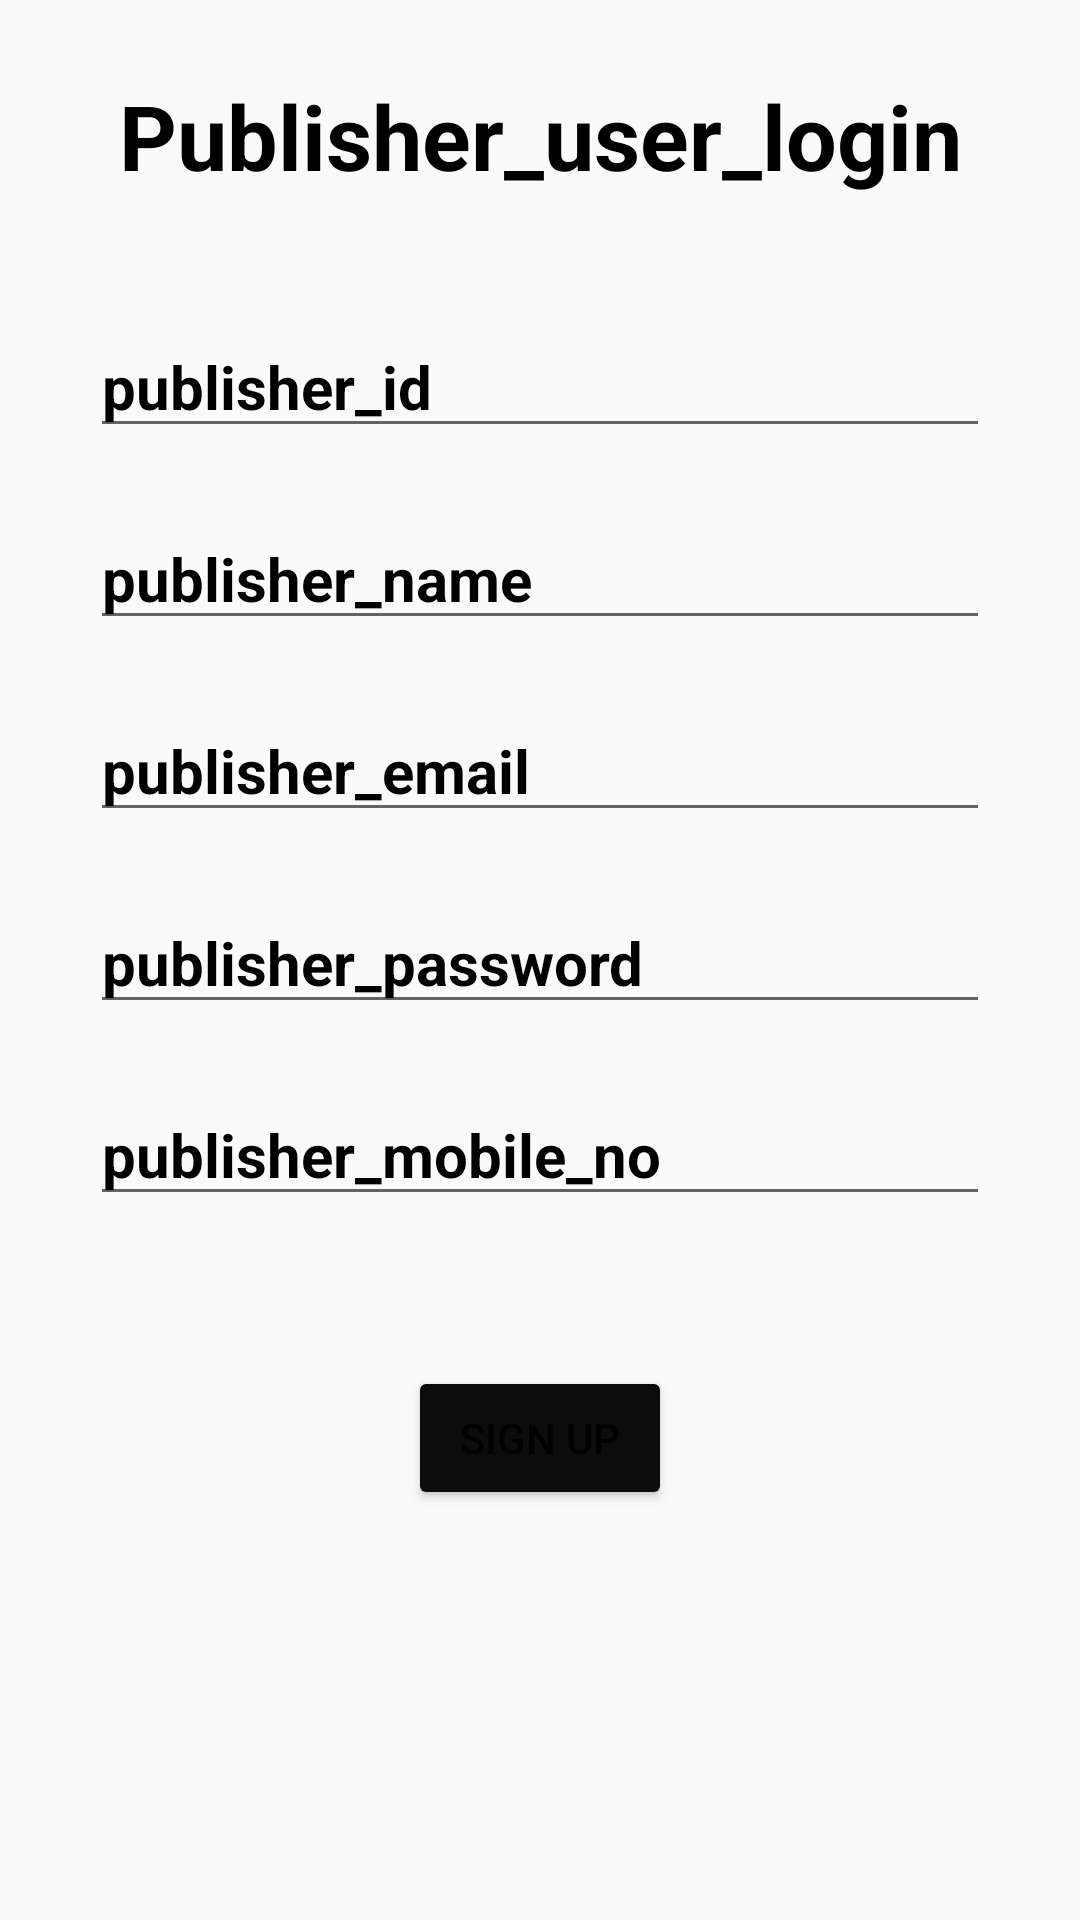

Here is an Android app screen rendered from its layout file. Give the layout XML and the strings, colors and styles it references.
<!-- AndroidManifest.xml: application theme Theme.Apnuamdavad -->
<!-- res/layout/activity_publisher_user.xml -->
<?xml version="1.0" encoding="utf-8"?>
<LinearLayout xmlns:android="http://schemas.android.com/apk/res/android"
    xmlns:app="http://schemas.android.com/apk/res-auto"
    xmlns:tools="http://schemas.android.com/tools"
    android:layout_width="match_parent"
    android:layout_height="match_parent"
    tools:context=".publisher_user">

  <LinearLayout
    android:layout_width="match_parent"
    android:layout_height="wrap_content"
    android:orientation="vertical">

    <TextView
      android:layout_width="match_parent"
      android:layout_height="wrap_content"
      android:text="Publisher_user_login"
      android:textSize="30sp"
      android:textStyle="bold"
      android:layout_marginTop="25sp"
      android:textColor="@color/black"
      android:layout_gravity="center"
      android:textAlignment="center"/>

    <EditText
      android:id="@+id/et1"
      android:layout_width="match_parent"
      android:layout_height="wrap_content"
      android:hint="publisher_id"
      android:textColorHint="@color/black"
      android:layout_marginTop="40sp"
      android:layout_marginLeft="30dp"
      android:layout_marginRight="30dp"
      android:textColor="@color/black"
      android:textSize="20sp"
      android:textStyle="bold" />

    <EditText
      android:layout_width="match_parent"
      android:layout_height="wrap_content"
      android:hint="publisher_name"
      android:textColorHint="@color/black"
      android:textColor="@color/black"
      android:textSize="20sp"
      android:layout_marginTop="20sp"
      android:layout_marginLeft="30dp"
      android:layout_marginRight="30dp"
      android:textStyle="bold"
      android:id="@+id/et2"/>

    <EditText
      android:layout_width="match_parent"
      android:layout_height="wrap_content"
      android:hint="publisher_email"
      android:textColor="@color/black"
      android:textColorHint="@color/black"
      android:textSize="20sp"
      android:textStyle="bold"
      android:layout_marginRight="30dp"
      android:layout_marginTop="20sp"
      android:layout_marginLeft="30dp"
      android:id="@+id/et3" />

    <EditText
      android:layout_width="match_parent"
      android:layout_height="wrap_content"
      android:hint="publisher_password"
      android:textColor="@color/black"
      android:textColorHint="@color/black"
      android:textSize="20sp"
      android:layout_marginTop="20sp"
      android:layout_marginLeft="30dp"
      android:textStyle="bold"
      android:layout_marginRight="30dp"
      android:id="@+id/et4" />

    <EditText
      android:layout_width="match_parent"
      android:layout_height="wrap_content"
      android:hint="publisher_mobile_no"
      android:textColor="@color/black"
      android:textColorHint="@color/black"
      android:textSize="20sp"
      android:layout_marginTop="20sp"
      android:layout_marginLeft="30dp"
      android:layout_marginRight="30dp"
      android:textStyle="bold"
      android:id="@+id/et5" />

    <Button
      android:layout_width="wrap_content"
      android:layout_height="wrap_content"
      android:layout_gravity="center_horizontal"
      android:layout_margin="50dp"
      android:text="Sign up"
      app:backgroundTint="#0C0C0C" />
  </LinearLayout>

</LinearLayout>
<!-- resources referenced by this layout -->
<resources>
  <color name="black">#FF000000</color>
  <style name="Theme.Apnuamdavad" parent="Theme.MaterialComponents.DayNight.NoActionBar.Bridge">
          
          <item name="colorPrimary">@color/purple_500</item>
          <item name="colorPrimaryVariant">@color/purple_700</item>
          <item name="colorOnPrimary">@color/white</item>
          
          <item name="colorSecondary">@color/teal_200</item>
          <item name="colorSecondaryVariant">@color/teal_700</item>
          <item name="colorOnSecondary">@color/black</item>
          
          <item name="android:statusBarColor" tools:targetApi="l">@color/color_Statusbar</item>
          
      </style>
  <color name="purple_500">#FF6200EE</color>
  <color name="purple_700">#FF3700B3</color>
  <color name="white">#FFFFFFFF</color>
  <color name="teal_200">#FF03DAC5</color>
  <color name="teal_700">#FF018786</color>
  <color name="color_Statusbar">#C92123</color>
</resources>
